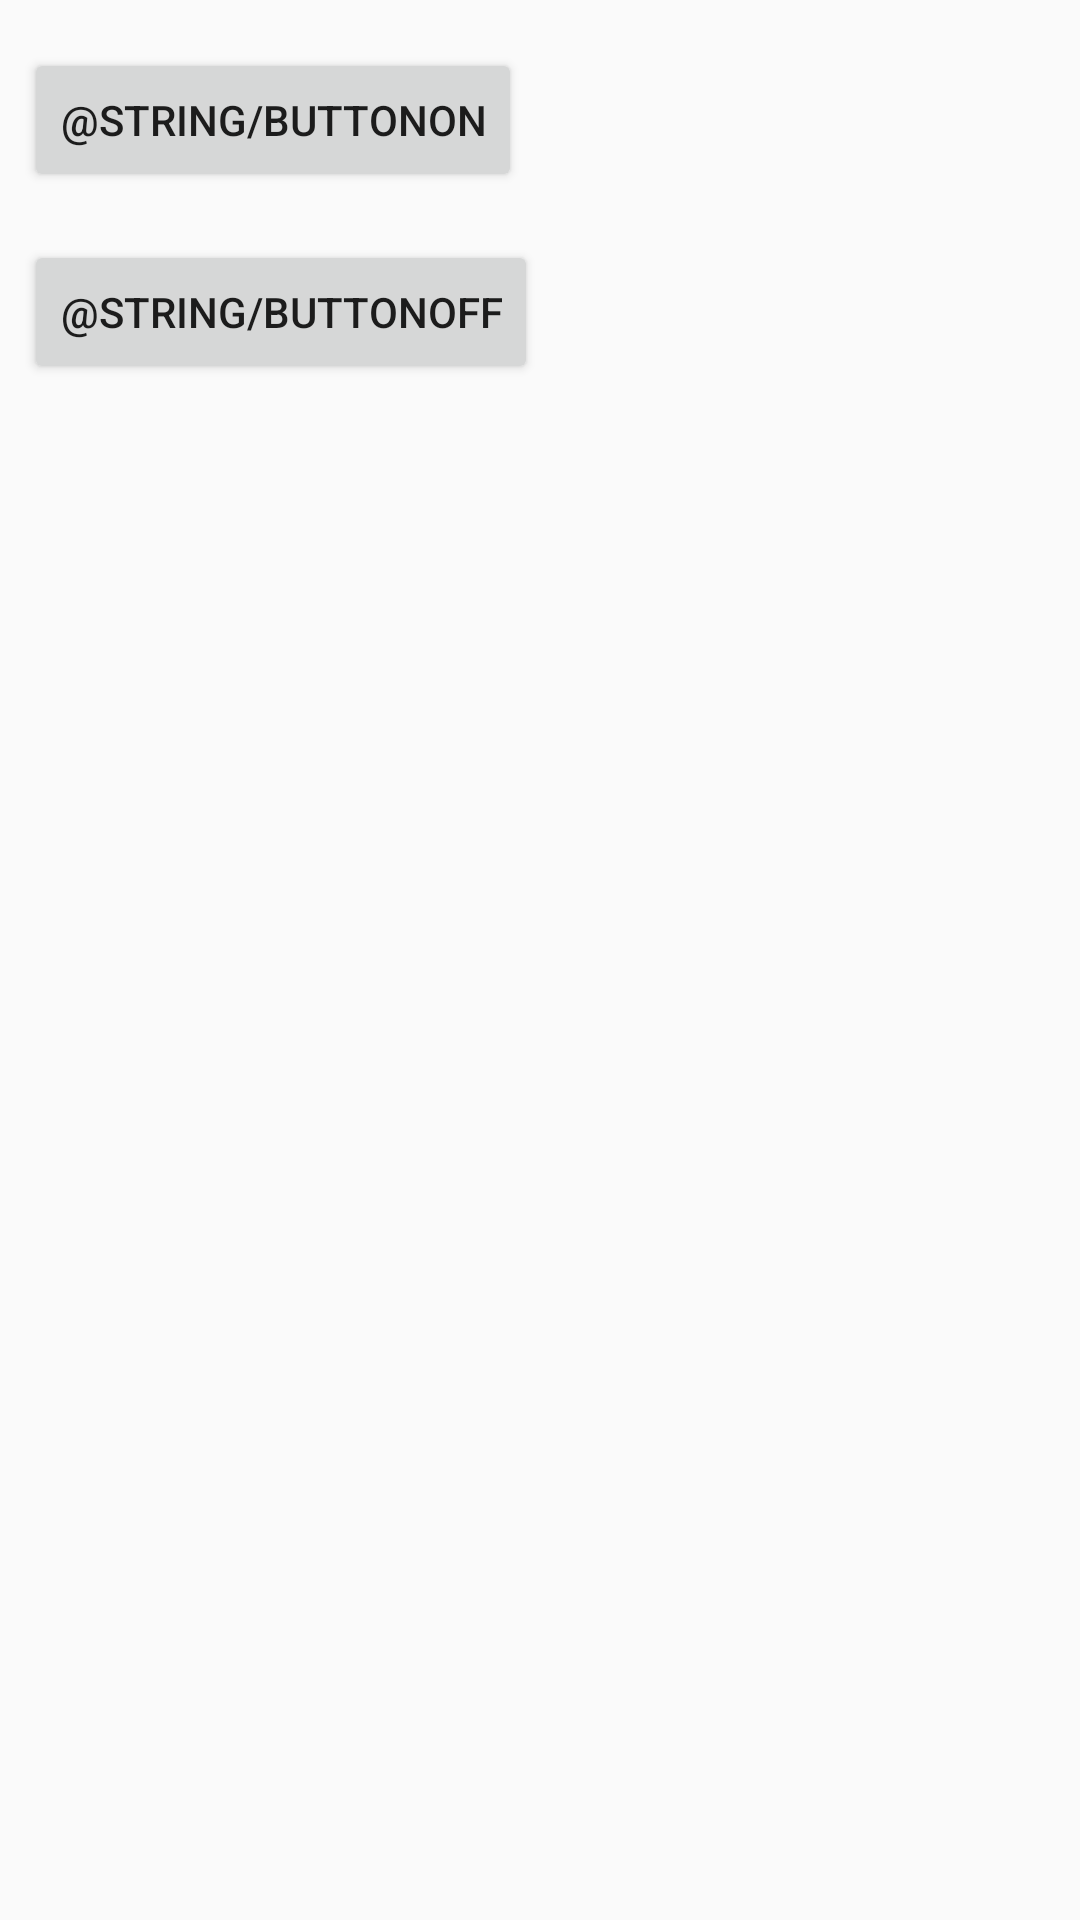

Here is an Android app screen rendered from its layout file. Give the layout XML and the strings, colors and styles it references.
<!-- AndroidManifest.xml: application theme AppTheme -->
<!-- res/layout/activity_life_cycle.xml -->
<?xml version="1.0" encoding="utf-8"?>
<LinearLayout
xmlns:android="http://schemas.android.com/apk/res/android"
xmlns:tools="http://schemas.android.com/tools"
android:layout_width="match_parent"
android:layout_height="match_parent"
android:orientation="vertical"
tools:context=".LifeCycleActivity">
    <Button
        android:id="@+id/buttonOn"
        android:layout_width="wrap_content"
        android:layout_height="wrap_content"
        android:layout_marginLeft="8dp"
        android:layout_marginRight="8dp"
        android:layout_marginTop="16dp"
        android:text="@string/buttonOn" />
    <Button
        android:id="@+id/buttonOff"
        android:layout_width="wrap_content"
        android:layout_height="wrap_content"
        android:layout_marginLeft="8dp"
        android:layout_marginRight="8dp"
        android:layout_marginTop="16dp"
        android:text="@string/buttonOff" />
    <FrameLayout
        android:id="@+id/fragment_container"
        android:layout_width="match_parent"
        android:layout_height="wrap_content">
    </FrameLayout>
</LinearLayout>
<!-- resources referenced by this layout -->
<resources>
  <style name="AppTheme" parent="Theme.AppCompat.Light.DarkActionBar">
          
          <item name="colorPrimary">@color/colorPrimary</item>
          <item name="colorPrimaryDark">@color/colorPrimaryDark</item>
          <item name="colorAccent">@color/colorAccent</item>
      </style>
  <!-- not gathered from this repository: default colours our renderer supplied (Android Studio template values) -->
  <color name="colorPrimary">#FF6200EE</color>
  <color name="colorPrimaryDark">#FF3700B3</color>
  <color name="colorAccent">#FF03DAC5</color>
</resources>
